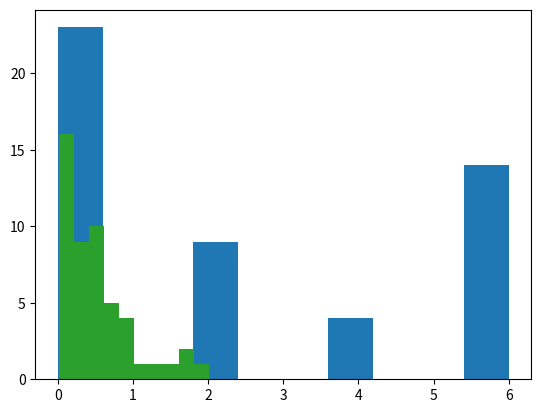

This chart was generated by the following Python code:
import numpy as np
from random import uniform
from math import log
from math import sqrt
import matplotlib.pyplot as plt


def get_table_for_first_task(n, i, j, k):
    x = np.array([i + j - k, i - j + k, j + k - i, i + j + k])
    p = np.array([(2*i + k) / (3*(i+j+k)), (2*j + k) / (3*(i+j+k)), k / (3*(i+j+k)), (i + j) / (3*(i+j+k))])
    print(x)
    print(p)
    digits = []
    random_table = []
    for _ in range(n):
        rand = uniform(0, 1)
        digits.append(rand)
        for i in range(len(p)):
            a = sum(p[:i])
            b = a + p[i]
            if a < rand < b:
                random_table.append(x[i])
                break
    for item in x:
        print('{} - {}'.format(item, random_table.count(item)))
    print(np.around(digits, 4))
    return np.array(sorted(random_table), dtype='int')


def get_random_array(array_size, sigma):
    return np.array(sorted([log(uniform(0, 1))*(-1/sigma) for _ in range(array_size)]), dtype='float32')


def get_mx(random_table):
    return sum(random_table)/random_table.shape[0]


def get_dx(random_table):
    # return sum((random_table - get_mx(random_table))**2)/random_table.shape[0]
    return np.var(random_table)


def first_task():
    my_sigma = 4 / 2

    size = 50
    table = get_table_for_first_task(n=size, i=1, j=3, k=2)
    print(table)
    plt.hist(table)
    plt.show()
    print("Sigma = {}".format(my_sigma))

    middle = sum(table)/size
    disp = sum([(x - middle)**2 for x in table])/size
    correct_disp = disp*size/(size-1)
    print("======================================")
    print("Мат ожидание MX = {:10f}      ".format(get_mx(table)))
    print("Дисперсия DX = {:10f}      ".format(get_dx(table)))
    print("Выборочное среднее = {:10f}    ".format(middle))
    print("Выборочная дисперсия = {:10f}  ".format(disp))
    print("Исправленная дисперсия = {:10f}".format(correct_disp))
    print("Показательное = {:10f}      ".format(1/middle))
    print("Равномерное: a={:5f} | b={:5f} ".format(middle-sqrt(3*correct_disp), middle+sqrt(3*correct_disp)))
    print("======================================")
    table = get_random_array(size, my_sigma)
    print(np.around(table, decimals=4))
    plt.hist(table)
    plt.show()
    plt.hist(table)
    plt.show()
    middle = sum(table) / size
    disp = sum([(x - middle) ** 2 for x in table]) / size
    correct_disp = disp * size / (size - 1)
    print("Мат ожидание MX = {:10f}   ".format(get_mx(table)))
    print("Дисперсия DX = {:10f}   ".format(get_dx(table)))
    print("Выборочное среднее = {:10f}    ".format(middle))
    print("Выборочная дисперсия = {:10f}  ".format(disp))
    print("Исправленная дисперсия = {:10f}".format(correct_disp))
    print("======================================")


if __name__ == '__main__':
    first_task()
